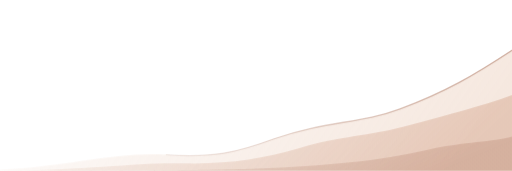
t = 0.00 s
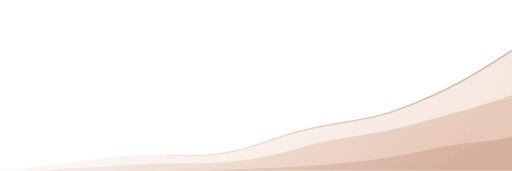
t = 1.67 s
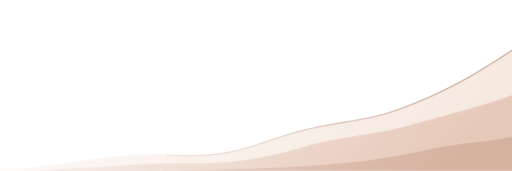
t = 3.33 s
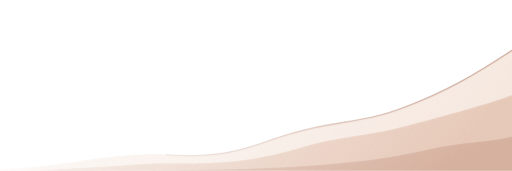
t = 5.00 s
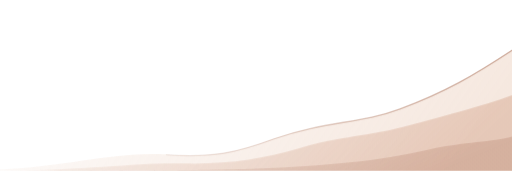
t = 6.67 s
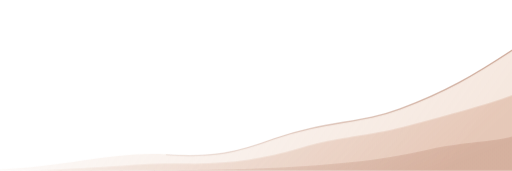
t = 8.33 s

The animated SVG that drew these frames (rendered in a browser with its animation timeline set to each time). Animation: 2 CSS @keyframes rules; frames cover the first 8.33 s, repeats indefinitely.

<svg xmlns="http://www.w3.org/2000/svg" width="480" height="160" viewBox="0 0 480 160" fill="none" aria-hidden="true">
<style>
  .ck-copper-rear { animation: ck-copper-up 23s ease-in-out infinite alternate; }
  .ck-copper-mid { animation: ck-copper-rest 26s ease-in-out infinite alternate; }
  @keyframes ck-copper-up { from { transform: translateY(0); } to { transform: translateY(-1.5px); } }
  @keyframes ck-copper-rest { from { transform: translateY(0); } to { transform: translateY(1px); } }
  @media (prefers-reduced-motion: reduce) {
    .ck-copper-rear, .ck-copper-mid { animation: none !important; }
  }
</style>
<defs><linearGradient id="light-rear" x1="0%" y1="0%" x2="100%" y2="16%"><stop offset="0%" stop-color="#E3B99E" stop-opacity=".05"/><stop offset="100%" stop-color="#E3B99E" stop-opacity=".32"/></linearGradient><linearGradient id="light-mid" x1="0%" y1="0%" x2="100%" y2="16%"><stop offset="0%" stop-color="#C98C6D" stop-opacity=".03"/><stop offset="100%" stop-color="#C98C6D" stop-opacity=".34"/></linearGradient><linearGradient id="light-front" x1="0%" y1="0%" x2="100%" y2="16%"><stop offset="0%" stop-color="#A96F58" stop-opacity=".03"/><stop offset="100%" stop-color="#A96F58" stop-opacity=".26"/></linearGradient><linearGradient id="light-line" x1="0%" y1="0%" x2="100%" y2="16%"><stop offset="0%" stop-color="#A66C54" stop-opacity=".05"/><stop offset="100%" stop-color="#A66C54" stop-opacity=".55"/></linearGradient></defs>
<g class="ck-copper-rear"><path d="M0 159 C65 156 109 142 156 145 C200 148 222 143 257 130 C305 113 338 116 375 102 C418 86 445 70 480 47 L480 160 L0 160 Z" fill="url(#light-rear)"/></g>
<g class="ck-copper-mid"><path d="M0 160 C88 159 127 152 171 153 C214 154 245 149 280 139 C319 127 346 128 385 117 C421 107 453 99 480 89 L480 160 L0 160 Z" fill="url(#light-mid)"/></g>
<path d="M0 160 C121 160 184 160 240 158 C306 155 355 151 402 140 C435 133 463 133 480 128 L480 160 L0 160 Z" fill="url(#light-front)"/>
<path d="M156 145 C200 148 222 143 257 130 C305 113 338 116 375 102 C418 86 445 70 480 47" fill="none" stroke="url(#light-line)" stroke-width="1.2" stroke-linecap="round"/>
</svg>
